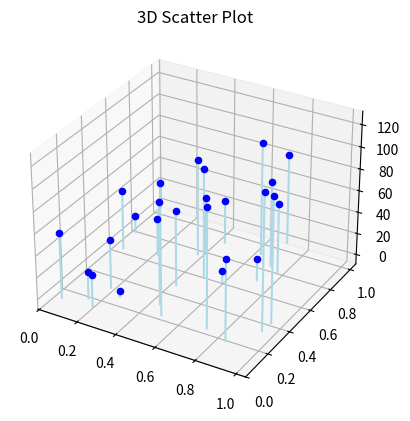

Generate this figure with matplotlib:
import matplotlib.pyplot as plt
import numpy as np




N=25 #start_populationt
number_of_mutattion =0
number_of_crossovers_couple=0


x=0
y=0
a=5

x_prev=0
y_prev=0

f=0
z=0

f_array=[]
x_array=[]
y_array=[]


#start of population

for i in range(25):
    
    f+=a/(((x-x_prev)**2)*((y-y_prev)**2)+1)
    x_prev=x
    y_prev=y

    x=np.random.rand()
    y=np.random.rand()

    f_array.append(f)
    x_array.append(x)
    y_array.append(y)

    print('\nf ',f, 'xy', x,' ',y)




fig = plt.figure()
ax = plt.axes(projection='3d')


for i in range(len(x_array)):
    ax.scatter(x_array[i], y_array[i], f_array[i], color='blue')
    ax.plot([x_array[i], x_array[i]], [y_array[i], y_array[i]], [0, f_array[i]],color='lightblue')


ax.set_title('3D Scatter Plot')
plt.show()





'''fig = plt.figure()
ax = fig.add_subplot(111, projection='3d')

color_map = {
    "parent": "blue",
    "child": "green",
    "mutated": "red"
}

for (x, y, z), label in zip(coords, labels):
    ax.scatter(x, y, z, c=color_map[label], label=label)

handles = [plt.Line2D([0], [0], marker='o', color='w', label=key, 
            markerfacecolor=color_map[key], markersize=10) for key in color_map]
ax.legend(handles=handles, loc='upper left')

ax.set_xlabel("Genotype (int)")
ax.set_ylabel("Fitness")
ax.set_zlabel("Generation")
ax.set_title("Visualizing Genetic Algorithm (1 Generation)")

plt.tight_layout()
plt.show()
'''